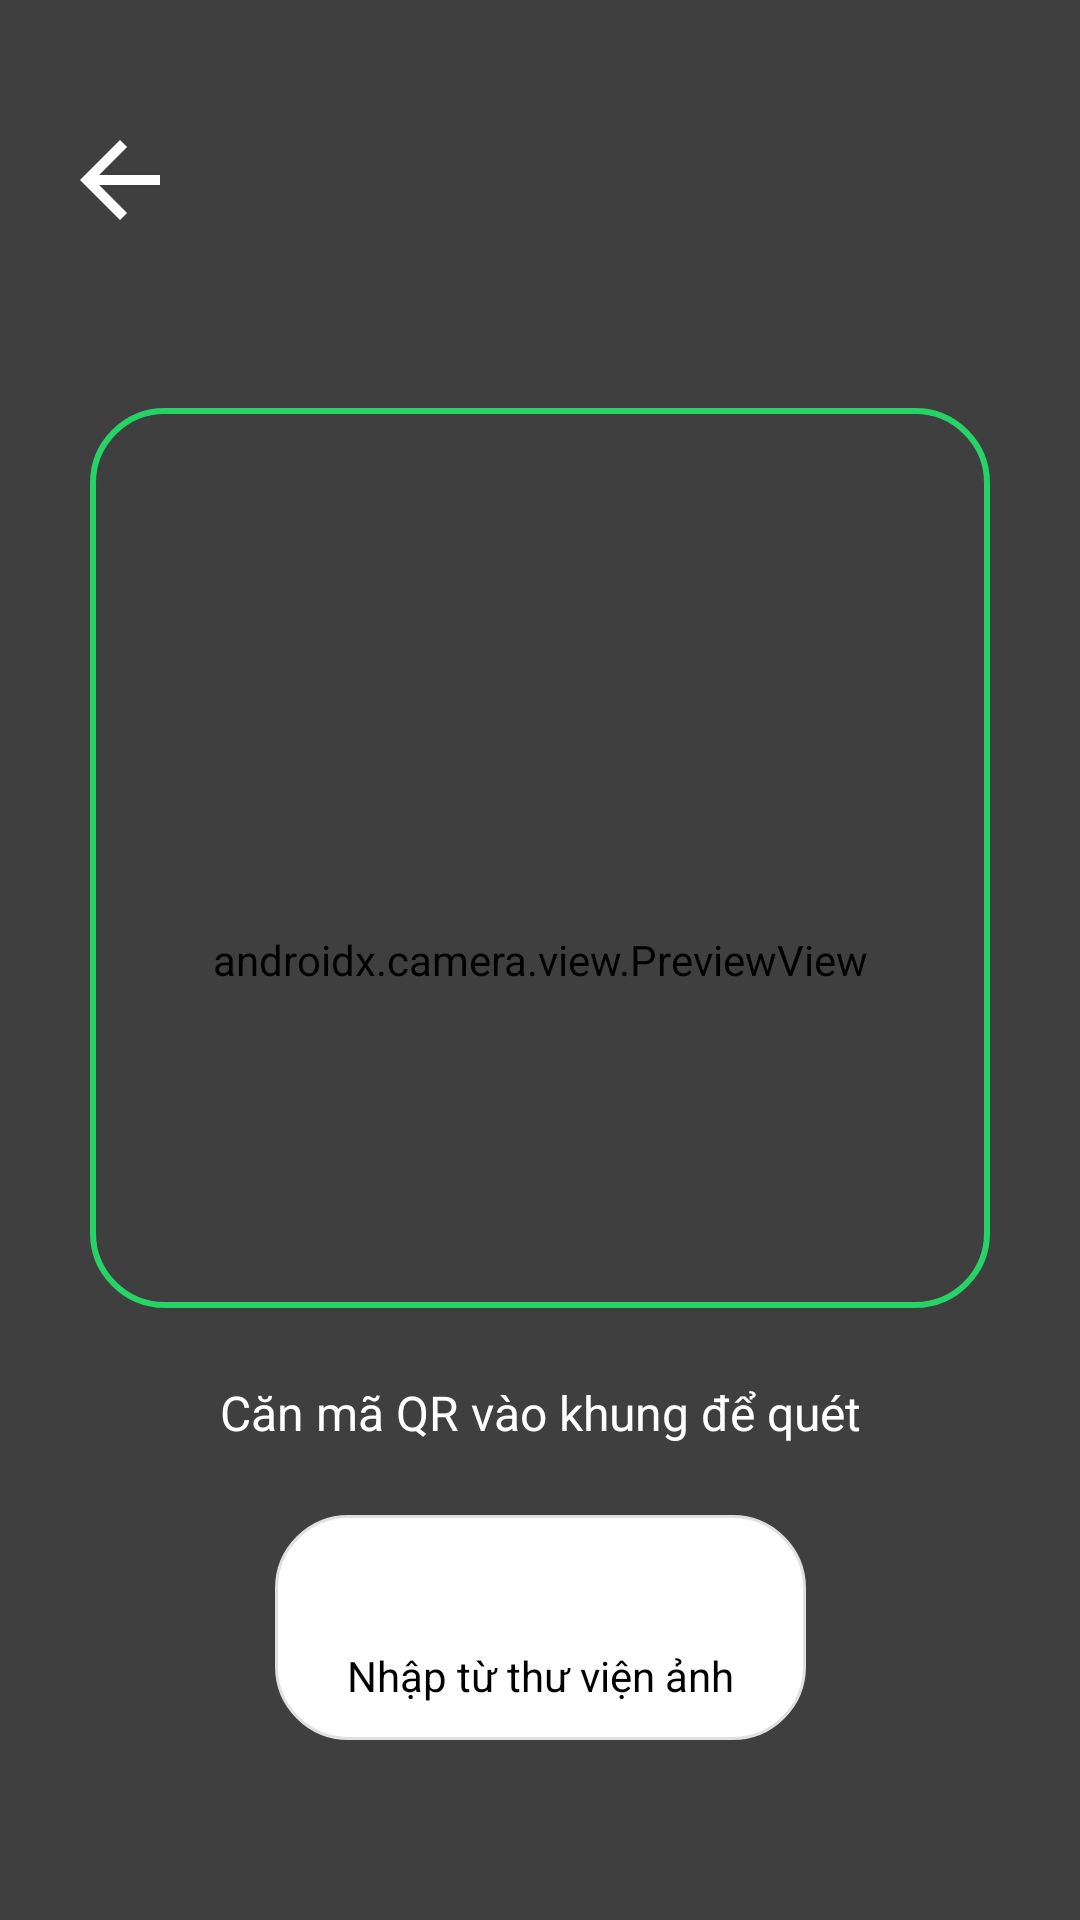

Layout XML and referenced resources for this Android screen:
<!-- AndroidManifest.xml: activity theme Theme.AppCompat.NoActionBar -->
<!-- res/layout/activity_scan_qr.xml -->
<?xml version="1.0" encoding="utf-8"?>
<androidx.constraintlayout.widget.ConstraintLayout xmlns:android="http://schemas.android.com/apk/res/android"
    xmlns:app="http://schemas.android.com/apk/res-auto"
    xmlns:tools="http://schemas.android.com/tools"
    android:layout_width="match_parent"
    android:layout_height="match_parent"
    android:background="@color/black"
    tools:context=".ScanQRActivity">

    
    <androidx.camera.view.PreviewView
        android:id="@+id/previewView"
        android:layout_width="match_parent"
        android:layout_height="match_parent" />

    
    <View
        android:layout_width="match_parent"
        android:layout_height="match_parent"
        android:background="#80000000" />

    
    <View
        android:id="@+id/scanArea"
        android:layout_width="300dp"
        android:layout_height="300dp"
        android:background="@drawable/bg_surface_card_stroke" 
        app:layout_constraintBottom_toBottomOf="parent"
        app:layout_constraintEnd_toEndOf="parent"
        app:layout_constraintStart_toStartOf="parent"
        app:layout_constraintTop_toTopOf="parent"
        app:layout_constraintVertical_bias="0.4" />

    
    <TextView
        android:layout_width="wrap_content"
        android:layout_height="wrap_content"
        android:layout_marginTop="24dp"
        android:text="@string/scan_hint"
        android:textColor="@color/white"
        android:textSize="16sp"
        app:layout_constraintEnd_toEndOf="parent"
        app:layout_constraintStart_toStartOf="parent"
        app:layout_constraintTop_toBottomOf="@+id/scanArea" />

    
    <ImageView
        android:id="@+id/btnClose"
        android:layout_width="40dp"
        android:layout_height="40dp"
        android:layout_marginStart="20dp"
        android:layout_marginTop="40dp"
        android:src="@drawable/ic_arrow_back"
        app:layout_constraintStart_toStartOf="parent"
        app:layout_constraintTop_toTopOf="parent"
        app:tint="@color/white" />

    
    <LinearLayout
        android:id="@+id/btnImport"
        android:layout_width="wrap_content"
        android:layout_height="wrap_content"
        android:layout_marginBottom="60dp"
        android:background="@drawable/bg_surface_card"
        android:gravity="center"
        android:orientation="vertical"
        android:paddingHorizontal="24dp"
        android:paddingVertical="12dp"
        app:layout_constraintBottom_toBottomOf="parent"
        app:layout_constraintEnd_toEndOf="parent"
        app:layout_constraintStart_toStartOf="parent">

        <ImageView
            android:layout_width="24dp"
            android:layout_height="24dp"
            android:src="@drawable/ic_scan" 
            app:tint="@color/text_primary" />

        <TextView
            android:layout_width="wrap_content"
            android:layout_height="wrap_content"
            android:layout_marginTop="8dp"
            android:text="@string/import_image"
            android:textColor="@color/text_primary"
            android:textSize="14sp" />
    </LinearLayout>

</androidx.constraintlayout.widget.ConstraintLayout>
<!-- resources referenced by this layout -->
<resources>
  <color name="black">#FF000000</color>
  <color name="text_primary">#000000</color>
  <color name="white">#FFFFFFFF</color>
  <!-- drawable bg_surface_card (drawable) -->
  <?xml version="1.0" encoding="utf-8"?>
  <shape xmlns:android="http://schemas.android.com/apk/res/android">
      <solid android:color="@color/surface_card"/>
      <corners android:radius="24dp"/>
      <stroke android:width="1dp" android:color="@color/surface_card_stroke"/>
  </shape>
  <!-- drawable bg_surface_card_stroke (drawable) -->
  <?xml version="1.0" encoding="utf-8"?>
  <shape xmlns:android="http://schemas.android.com/apk/res/android">
      <solid android:color="#00000000"/>
      <corners android:radius="24dp"/>
      <stroke android:width="2dp" android:color="@color/brand_green"/>
  </shape>
  <!-- drawable ic_arrow_back (drawable) -->
  <vector xmlns:android="http://schemas.android.com/apk/res/android" android:width="24dp" android:height="24dp" android:viewportWidth="24" android:viewportHeight="24">
    <path android:fillColor="#FFFFFFFF" android:pathData="M20,11H7.83l5.59,-5.59L12,4l-8,8 8,8 1.41,-1.41L7.83,13H20v-2z"/>
  </vector>
  <!-- drawable ic_scan (drawable) -->
  <vector xmlns:android="http://schemas.android.com/apk/res/android" android:width="24dp" android:height="24dp" android:viewportWidth="24" android:viewportHeight="24">
    <path android:fillColor="#FFFFFFFF" android:pathData="M3,5v4h2V5h4V3H5c-1.1,0 -2,0.9 -2,2zM3,19v-4h2v4h4v2H5c-1.1,0 -2,-0.9 -2,-2zM19,3h-4v2h4v4h2V5c0,-1.1 -0.9,-2 -2,-2zM19,19h-4v2h4c1.1,0 2,-0.9 2,-2v-4h-2v4zM13,9h-2v2h2V9zM9,9H7v2h2V9zM17,9h-2v2h2V9zM13,13h-2v2h2v-2zM9,13H7v2h2v-2zM17,13h-2v2h2v-2z"/>
  </vector>
  <string name="import_image">Nhập từ thư viện ảnh</string>
  <string name="scan_hint">Căn mã QR vào khung để quét</string>
  <color name="surface_card">#FFFFFF</color>
  <color name="surface_card_stroke">#E0E0E0</color>
  <color name="brand_green">#25D366</color>
</resources>
